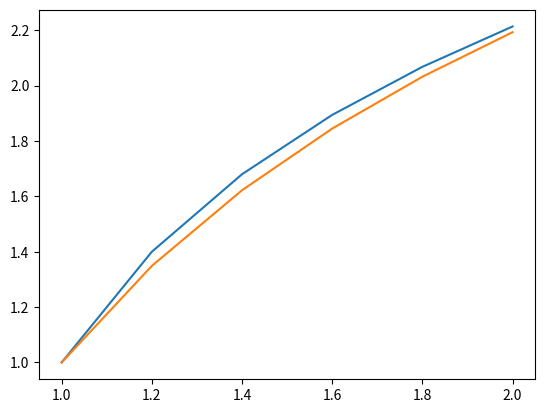
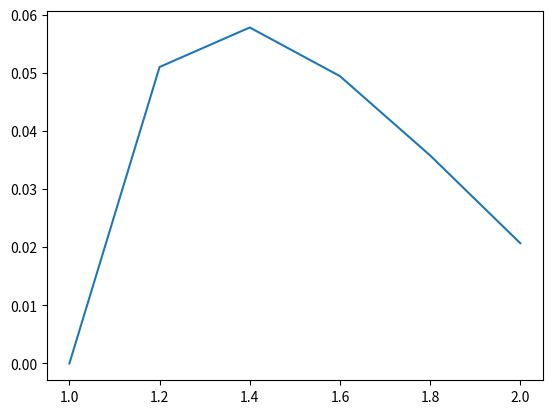

Python code for these plots, in order:
# -*- coding: utf-8 -*-
"""
Created on Sat May  2 20:06:38 2020

@author: Acustica

ecuacion de segundo orden
"""
import numpy as np
import matplotlib.pyplot as plt

xi=1
xf=2
y0=1
u0=2

h=0.2

x=np.linspace(xi,xf,int((xf-xi)/h)+1)

y=np.zeros([len(x)])
u=np.zeros([len(x)])
sol=np.zeros([len(x)])
e1=np.zeros([len(x)])

def up(x,u):
    return (-2/x)*u+(1/x**2)

def yp(u):
    return u

sol[0]=y0
e1[0]=0
y[0] = y0
u[0]= u0

for i in range(1,len(x)):
    y[i] = y[i-1] + h*yp(u[i-1])
    u[i] = u[i-1] +h*up(x[i-1],u[i-1])
    sol[i]=np.log(x[i])-(1/x[i])+2
    e1[i]=abs(y[i]-sol[i])

plt.figure(0)
plt.plot(x,y),plt.plot(x,sol)
plt.figure(1)
plt.plot(x,e1)
